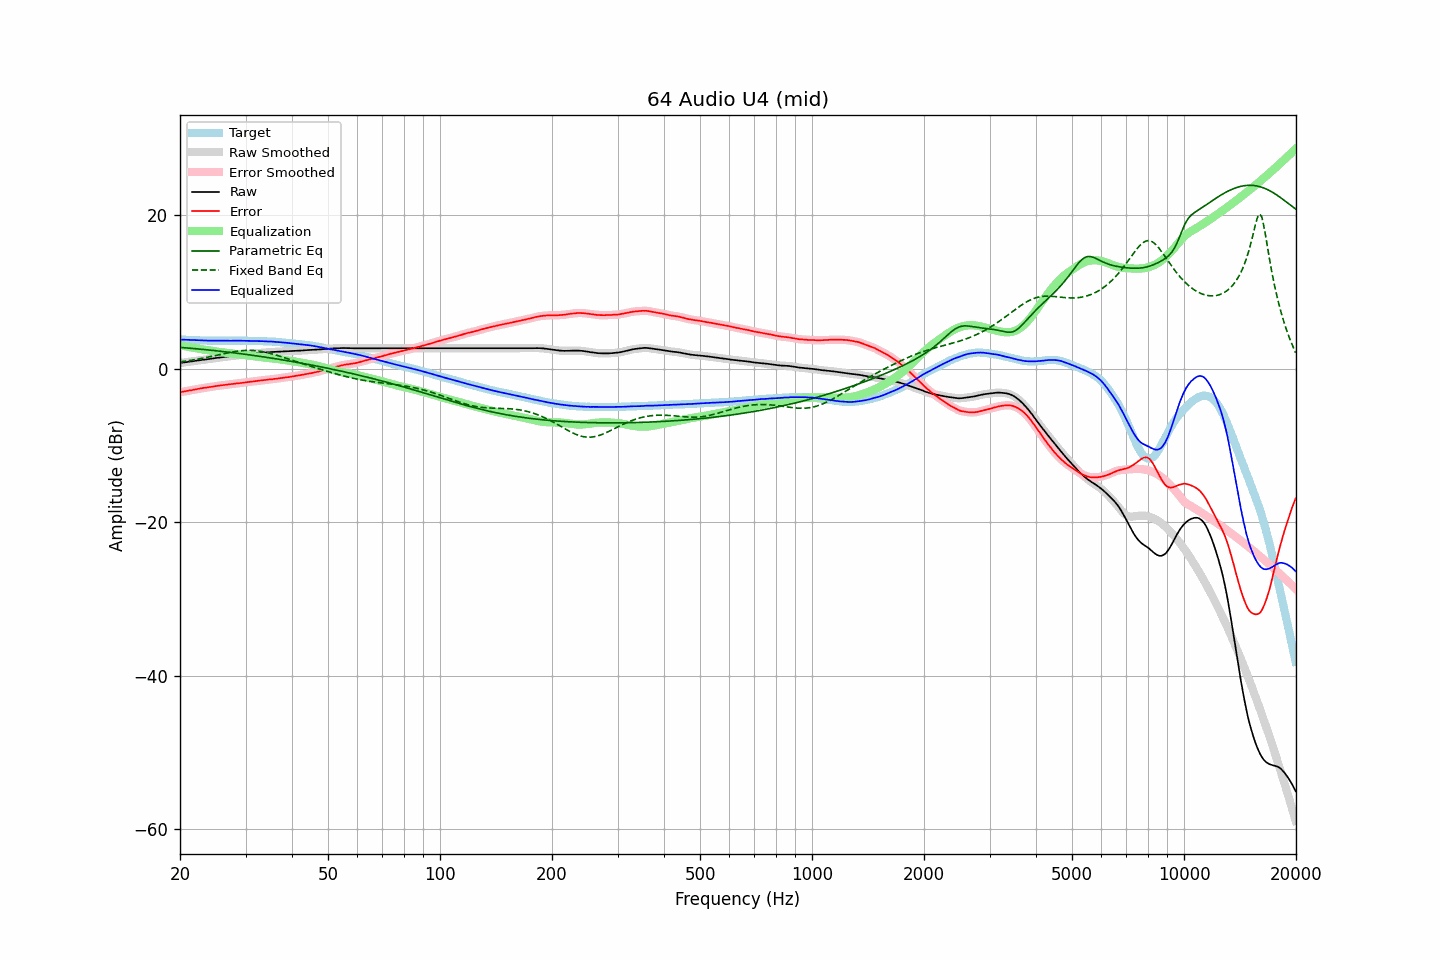

The table this chart was drawn from, first rows:
frequency, raw, error, smoothed, error_smoothed, equalization, parametric_eq, fixed_band_eq, equalized_raw, equalized_smoothed, target
20.00, 0.75, -3.06, 0.76, -3.06, 3.06, 2.79, 0.89, 3.81, 3.81, 3.81
20.20, 0.78, -3.02, 0.78, -3.02, 3.02, 2.77, 0.92, 3.80, 3.80, 3.80
20.40, 0.81, -2.98, 0.81, -2.98, 2.98, 2.76, 0.95, 3.79, 3.79, 3.79
20.61, 0.84, -2.94, 0.84, -2.94, 2.94, 2.74, 0.98, 3.78, 3.78, 3.78
20.81, 0.86, -2.90, 0.87, -2.90, 2.90, 2.72, 1.01, 3.77, 3.77, 3.76
21.02, 0.89, -2.86, 0.90, -2.86, 2.86, 2.70, 1.04, 3.76, 3.76, 3.75
21.23, 0.92, -2.82, 0.92, -2.82, 2.83, 2.69, 1.08, 3.75, 3.75, 3.74
21.44, 0.96, -2.80, 0.95, -2.79, 2.79, 2.67, 1.11, 3.74, 3.74, 3.75
21.66, 0.98, -2.75, 0.98, -2.75, 2.75, 2.65, 1.14, 3.73, 3.73, 3.73
21.87, 1.02, -2.72, 1.01, -2.71, 2.71, 2.63, 1.18, 3.72, 3.72, 3.73
22.09, 1.04, -2.67, 1.04, -2.67, 2.67, 2.61, 1.22, 3.72, 3.72, 3.71
22.31, 1.08, -2.63, 1.07, -2.63, 2.63, 2.59, 1.26, 3.71, 3.71, 3.70
22.54, 1.10, -2.59, 1.10, -2.59, 2.59, 2.57, 1.29, 3.70, 3.70, 3.69
22.76, 1.13, -2.56, 1.14, -2.55, 2.56, 2.55, 1.33, 3.69, 3.69, 3.69
22.99, 1.16, -2.52, 1.16, -2.52, 2.52, 2.53, 1.37, 3.69, 3.69, 3.68
23.22, 1.19, -2.48, 1.19, -2.49, 2.49, 2.51, 1.42, 3.68, 3.68, 3.67
23.45, 1.21, -2.47, 1.22, -2.46, 2.46, 2.49, 1.46, 3.67, 3.68, 3.68
23.69, 1.24, -2.43, 1.25, -2.43, 2.43, 2.47, 1.50, 3.67, 3.67, 3.67
23.92, 1.28, -2.39, 1.27, -2.40, 2.39, 2.45, 1.55, 3.67, 3.67, 3.66
24.16, 1.30, -2.37, 1.30, -2.36, 2.36, 2.43, 1.59, 3.67, 3.67, 3.67
24.40, 1.34, -2.34, 1.33, -2.33, 2.33, 2.40, 1.64, 3.67, 3.67, 3.67
24.65, 1.36, -2.30, 1.37, -2.30, 2.30, 2.38, 1.68, 3.66, 3.67, 3.66
24.89, 1.40, -2.27, 1.39, -2.27, 2.27, 2.36, 1.73, 3.66, 3.66, 3.66
25.14, 1.42, -2.23, 1.42, -2.23, 2.24, 2.34, 1.77, 3.66, 3.66, 3.65
25.39, 1.45, -2.21, 1.45, -2.20, 2.21, 2.31, 1.82, 3.65, 3.66, 3.65
25.65, 1.47, -2.18, 1.48, -2.18, 2.18, 2.29, 1.87, 3.65, 3.66, 3.65
25.91, 1.50, -2.15, 1.50, -2.15, 2.15, 2.27, 1.91, 3.65, 3.65, 3.65
26.16, 1.53, -2.13, 1.53, -2.13, 2.12, 2.24, 1.96, 3.66, 3.65, 3.66
26.43, 1.55, -2.10, 1.56, -2.10, 2.10, 2.22, 2.00, 3.65, 3.65, 3.65
26.69, 1.58, -2.07, 1.58, -2.07, 2.07, 2.19, 2.05, 3.65, 3.65, 3.65
26.96, 1.61, -2.04, 1.61, -2.04, 2.04, 2.17, 2.09, 3.66, 3.65, 3.65
27.23, 1.63, -2.02, 1.64, -2.02, 2.02, 2.14, 2.13, 3.65, 3.66, 3.65
27.50, 1.66, -1.99, 1.66, -1.99, 1.99, 2.12, 2.17, 3.66, 3.66, 3.65
27.77, 1.69, -1.97, 1.69, -1.97, 1.97, 2.09, 2.21, 3.66, 3.66, 3.66
28.05, 1.71, -1.94, 1.72, -1.94, 1.94, 2.07, 2.24, 3.66, 3.66, 3.65
28.33, 1.74, -1.92, 1.74, -1.92, 1.92, 2.04, 2.27, 3.66, 3.66, 3.66
28.62, 1.77, -1.89, 1.77, -1.90, 1.90, 2.01, 2.30, 3.67, 3.67, 3.66
28.90, 1.79, -1.88, 1.80, -1.87, 1.87, 1.99, 2.33, 3.67, 3.67, 3.67
29.19, 1.82, -1.85, 1.82, -1.85, 1.85, 1.96, 2.35, 3.67, 3.67, 3.67
29.48, 1.84, -1.82, 1.84, -1.83, 1.82, 1.93, 2.37, 3.66, 3.66, 3.66
29.78, 1.86, -1.80, 1.87, -1.79, 1.79, 1.91, 2.39, 3.66, 3.66, 3.66
30.08, 1.89, -1.77, 1.89, -1.77, 1.77, 1.88, 2.39, 3.66, 3.66, 3.66
30.38, 1.91, -1.73, 1.91, -1.74, 1.74, 1.85, 2.40, 3.66, 3.66, 3.64
30.68, 1.93, -1.71, 1.94, -1.71, 1.71, 1.82, 2.40, 3.65, 3.65, 3.64
30.99, 1.95, -1.69, 1.95, -1.69, 1.69, 1.79, 2.40, 3.64, 3.64, 3.64
31.30, 1.97, -1.67, 1.97, -1.66, 1.66, 1.76, 2.39, 3.63, 3.63, 3.64
31.61, 1.99, -1.64, 1.99, -1.64, 1.63, 1.73, 2.38, 3.63, 3.63, 3.63
31.93, 2.01, -1.60, 2.01, -1.61, 1.61, 1.70, 2.36, 3.62, 3.62, 3.61
32.24, 2.03, -1.59, 2.03, -1.58, 1.58, 1.67, 2.34, 3.62, 3.62, 3.62
32.57, 2.05, -1.55, 2.06, -1.55, 1.56, 1.64, 2.31, 3.61, 3.61, 3.60
32.89, 2.07, -1.53, 2.07, -1.53, 1.53, 1.61, 2.28, 3.61, 3.60, 3.60
33.22, 2.09, -1.50, 2.09, -1.50, 1.50, 1.58, 2.25, 3.60, 3.60, 3.59
33.55, 2.10, -1.49, 2.11, -1.48, 1.48, 1.55, 2.21, 3.58, 3.59, 3.59
33.89, 2.12, -1.46, 2.12, -1.46, 1.46, 1.52, 2.16, 3.58, 3.58, 3.58
34.23, 2.13, -1.43, 2.14, -1.43, 1.43, 1.49, 2.12, 3.57, 3.57, 3.56
34.57, 2.15, -1.41, 2.16, -1.41, 1.41, 1.45, 2.07, 3.57, 3.57, 3.56
34.92, 2.17, -1.37, 2.17, -1.38, 1.39, 1.42, 2.02, 3.56, 3.56, 3.54
35.27, 2.18, -1.38, 2.19, -1.36, 1.36, 1.39, 1.96, 3.55, 3.55, 3.56
35.62, 2.19, -1.34, 2.20, -1.34, 1.34, 1.36, 1.90, 3.53, 3.54, 3.53
35.97, 2.21, -1.32, 2.21, -1.32, 1.31, 1.32, 1.84, 3.53, 3.52, 3.53
... 635 more rows
